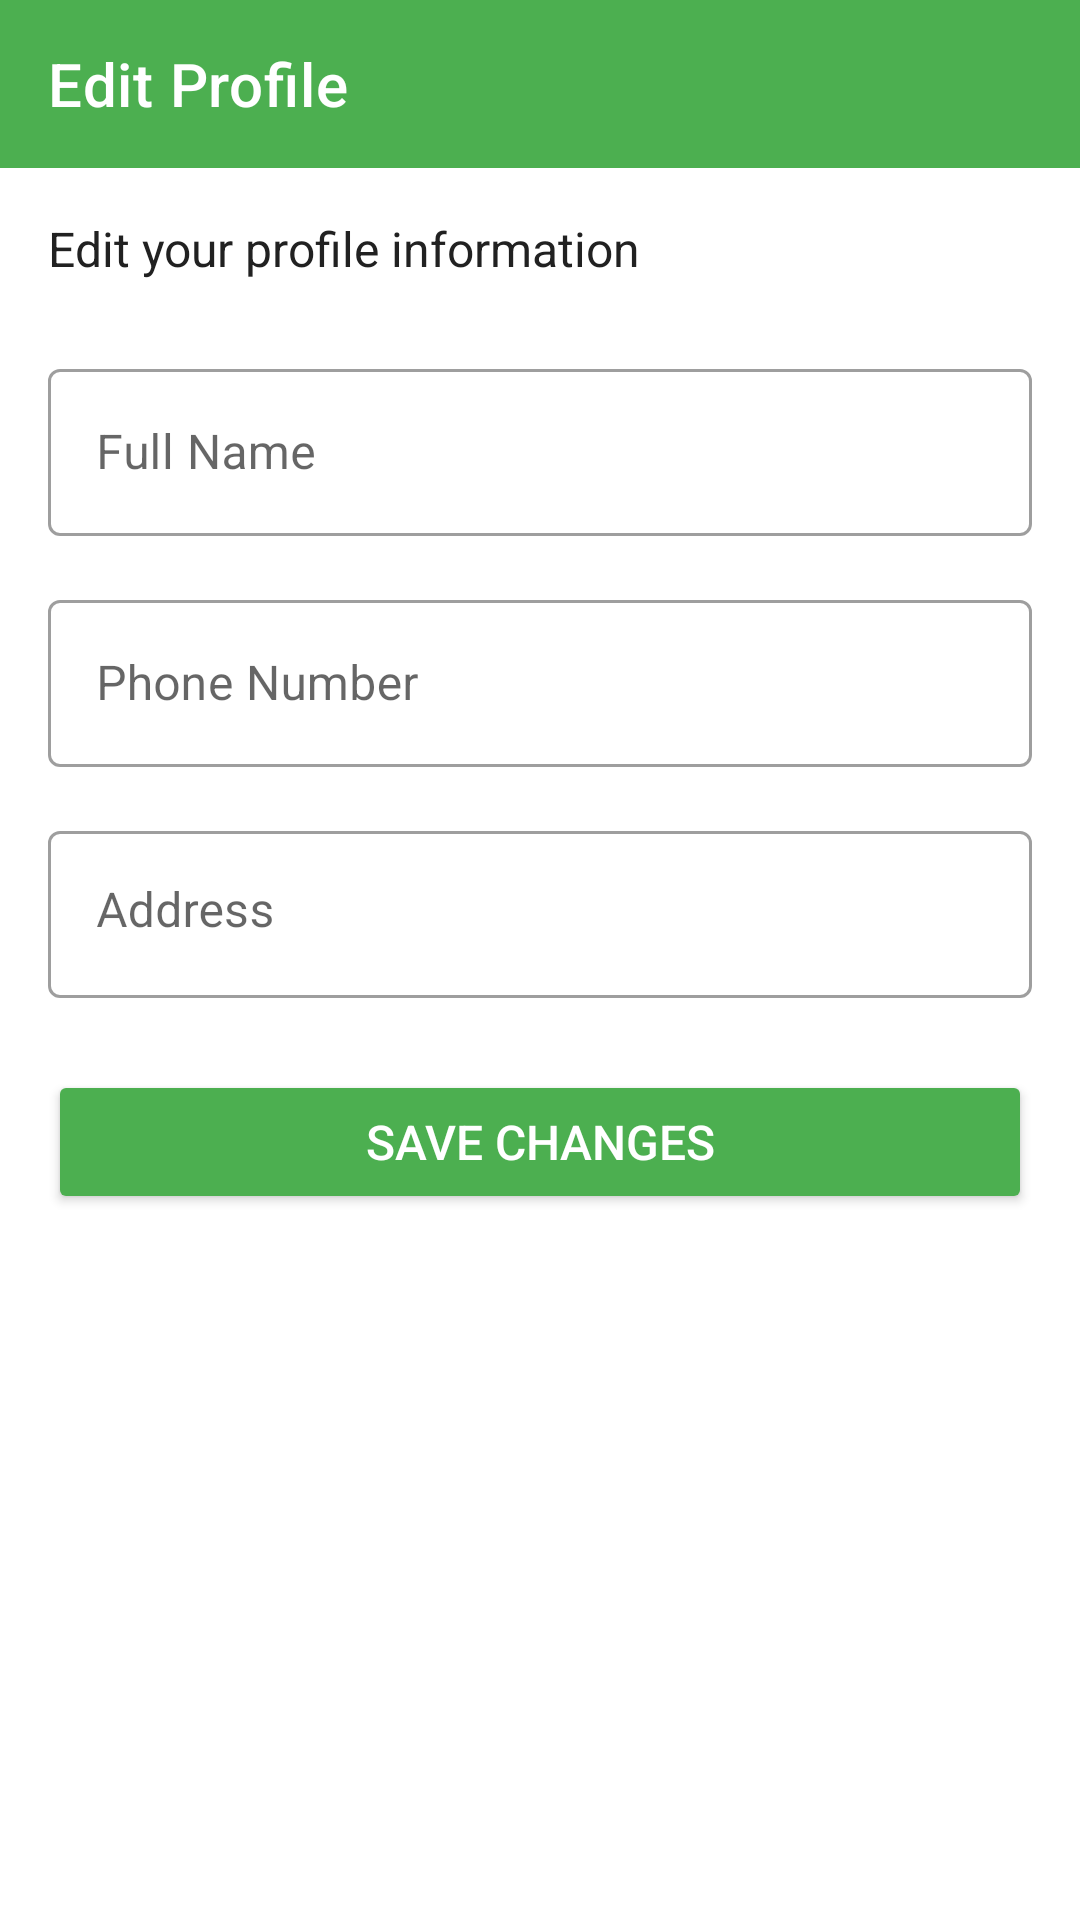

Layout XML and referenced resources for this Android screen:
<!-- AndroidManifest.xml: application theme Theme.WasteToWorth -->
<!-- res/layout/activity_edit_profile.xml -->
<?xml version="1.0" encoding="utf-8"?>
<LinearLayout xmlns:android="http://schemas.android.com/apk/res/android"
    xmlns:app="http://schemas.android.com/apk/res-auto"
    android:layout_width="match_parent"
    android:layout_height="match_parent"
    android:orientation="vertical"
    android:background="@color/background_light">

    <com.google.android.material.appbar.MaterialToolbar
        android:id="@+id/toolbar"
        android:layout_width="match_parent"
        android:layout_height="?attr/actionBarSize"
        android:background="@color/primary_color"
        android:theme="@style/ThemeOverlay.AppCompat.Dark.ActionBar"
        app:title="Edit Profile"
        app:titleTextColor="@color/text_white" />

    <ScrollView
        android:layout_width="match_parent"
        android:layout_height="match_parent"
        android:padding="16dp">

        <LinearLayout
            android:layout_width="match_parent"
            android:layout_height="wrap_content"
            android:orientation="vertical">

            <TextView
                android:layout_width="wrap_content"
                android:layout_height="wrap_content"
                android:text="Edit your profile information"
                android:textSize="16sp"
                android:textColor="@color/text_primary"
                android:layout_marginBottom="24dp" />

            <com.google.android.material.textfield.TextInputLayout
                android:layout_width="match_parent"
                android:layout_height="wrap_content"
                android:layout_marginBottom="16dp"
                android:hint="Full Name"
                style="@style/Widget.MaterialComponents.TextInputLayout.OutlinedBox">

                <com.google.android.material.textfield.TextInputEditText
                    android:id="@+id/editName"
                    android:layout_width="match_parent"
                    android:layout_height="wrap_content"
                    android:inputType="textPersonName" />

            </com.google.android.material.textfield.TextInputLayout>

            <com.google.android.material.textfield.TextInputLayout
                android:layout_width="match_parent"
                android:layout_height="wrap_content"
                android:layout_marginBottom="16dp"
                android:hint="Phone Number"
                style="@style/Widget.MaterialComponents.TextInputLayout.OutlinedBox">

                <com.google.android.material.textfield.TextInputEditText
                    android:id="@+id/editPhone"
                    android:layout_width="match_parent"
                    android:layout_height="wrap_content"
                    android:inputType="phone" />

            </com.google.android.material.textfield.TextInputLayout>

            <com.google.android.material.textfield.TextInputLayout
                android:layout_width="match_parent"
                android:layout_height="wrap_content"
                android:layout_marginBottom="24dp"
                android:hint="Address"
                style="@style/Widget.MaterialComponents.TextInputLayout.OutlinedBox">

                <com.google.android.material.textfield.TextInputEditText
                    android:id="@+id/editAddress"
                    android:layout_width="match_parent"
                    android:layout_height="wrap_content"
                    android:inputType="textPostalAddress"
                    android:minLines="3"
                    android:gravity="top" />

            </com.google.android.material.textfield.TextInputLayout>

            <Button
                android:id="@+id/btnSave"
                android:layout_width="match_parent"
                android:layout_height="wrap_content"
                android:text="Save Changes"
                android:backgroundTint="@color/primary_color"
                android:textColor="@color/text_white"
                android:padding="12dp"
                android:textSize="16sp" />

        </LinearLayout>

    </ScrollView>

</LinearLayout>
<!-- resources referenced by this layout -->
<resources>
  <color name="background_light">#FFFFFF</color>
  <color name="primary_color">#4CAF50</color>
  <color name="text_primary">#212121</color>
  <color name="text_white">#FFFFFF</color>
  <style name="Theme.WasteToWorth" parent="Theme.MaterialComponents.DayNight.NoActionBar">
          
          <item name="colorPrimary">@color/pastel_blue_primary</item>
          <item name="colorPrimaryVariant">@color/pastel_blue_dark</item>
          <item name="colorOnPrimary">@color/clean_white</item>
          
          
          <item name="colorSecondary">@color/pastel_lavender_accent</item>
          <item name="colorSecondaryVariant">@color/pastel_lavender_dark</item>
          <item name="colorOnSecondary">@color/clean_white</item>
          
          
          <item name="android:statusBarColor">@color/pastel_blue_light</item>
          <item name="android:navigationBarColor">@color/clean_white</item>
          
          
          <item name="android:windowBackground">@color/background_off_white</item>
          <item name="android:textColor">@color/dark_navy_text</item>
          <item name="android:textColorPrimary">@color/dark_navy_text</item>
          <item name="android:textColorSecondary">@color/soft_text_grey</item>
          
          
          <item name="materialButtonStyle">@style/Widget.App.Button</item>
          <item name="cardViewStyle">@style/Widget.App.CardView</item>
      </style>
  <color name="pastel_blue_primary">#B6D0E6</color>
  <color name="pastel_blue_dark">#9AB8D1</color>
  <color name="clean_white">#FFFFFF</color>
  <color name="pastel_lavender_accent">#D8CEE6</color>
  <color name="pastel_lavender_dark">#C3B5D1</color>
  <color name="pastel_blue_light">#E8F0F7</color>
  <color name="background_off_white">#FAFBFC</color>
  <color name="dark_navy_text">#2C3E50</color>
  <color name="soft_text_grey">#5D6D7E</color>
  <style name="Widget.App.Button" parent="Widget.MaterialComponents.Button">
          <item name="android:background">@drawable/button_rounded</item>
          <item name="android:textColor">@color/clean_white</item>
          <item name="android:textSize">16sp</item>
          <item name="android:padding">12dp</item>
          <item name="android:letterSpacing">0.02</item>
          <item name="android:textAllCaps">false</item>
      </style>
  <style name="Widget.App.CardView" parent="@style/Widget.MaterialComponents.CardView">
          <item name="cardElevation">2dp</item>
          <item name="cardCornerRadius">16dp</item>
          <item name="contentPadding">16dp</item>
          <item name="cardBackgroundColor">@color/white</item>
          <item name="android:layout_margin">8dp</item>
      </style>
  <!-- drawable button_rounded (drawable) -->
  <?xml version="1.0" encoding="utf-8"?>
  <ripple xmlns:android="http://schemas.android.com/apk/res/android"
      android:color="@color/pastel_blue_dark">
      <item>
          <shape android:shape="rectangle">
              <solid android:color="@color/pastel_blue_primary" />
              <corners android:radius="16dp" />
          </shape>
      </item>
  </ripple>
  <color name="white">#fff</color>
</resources>
